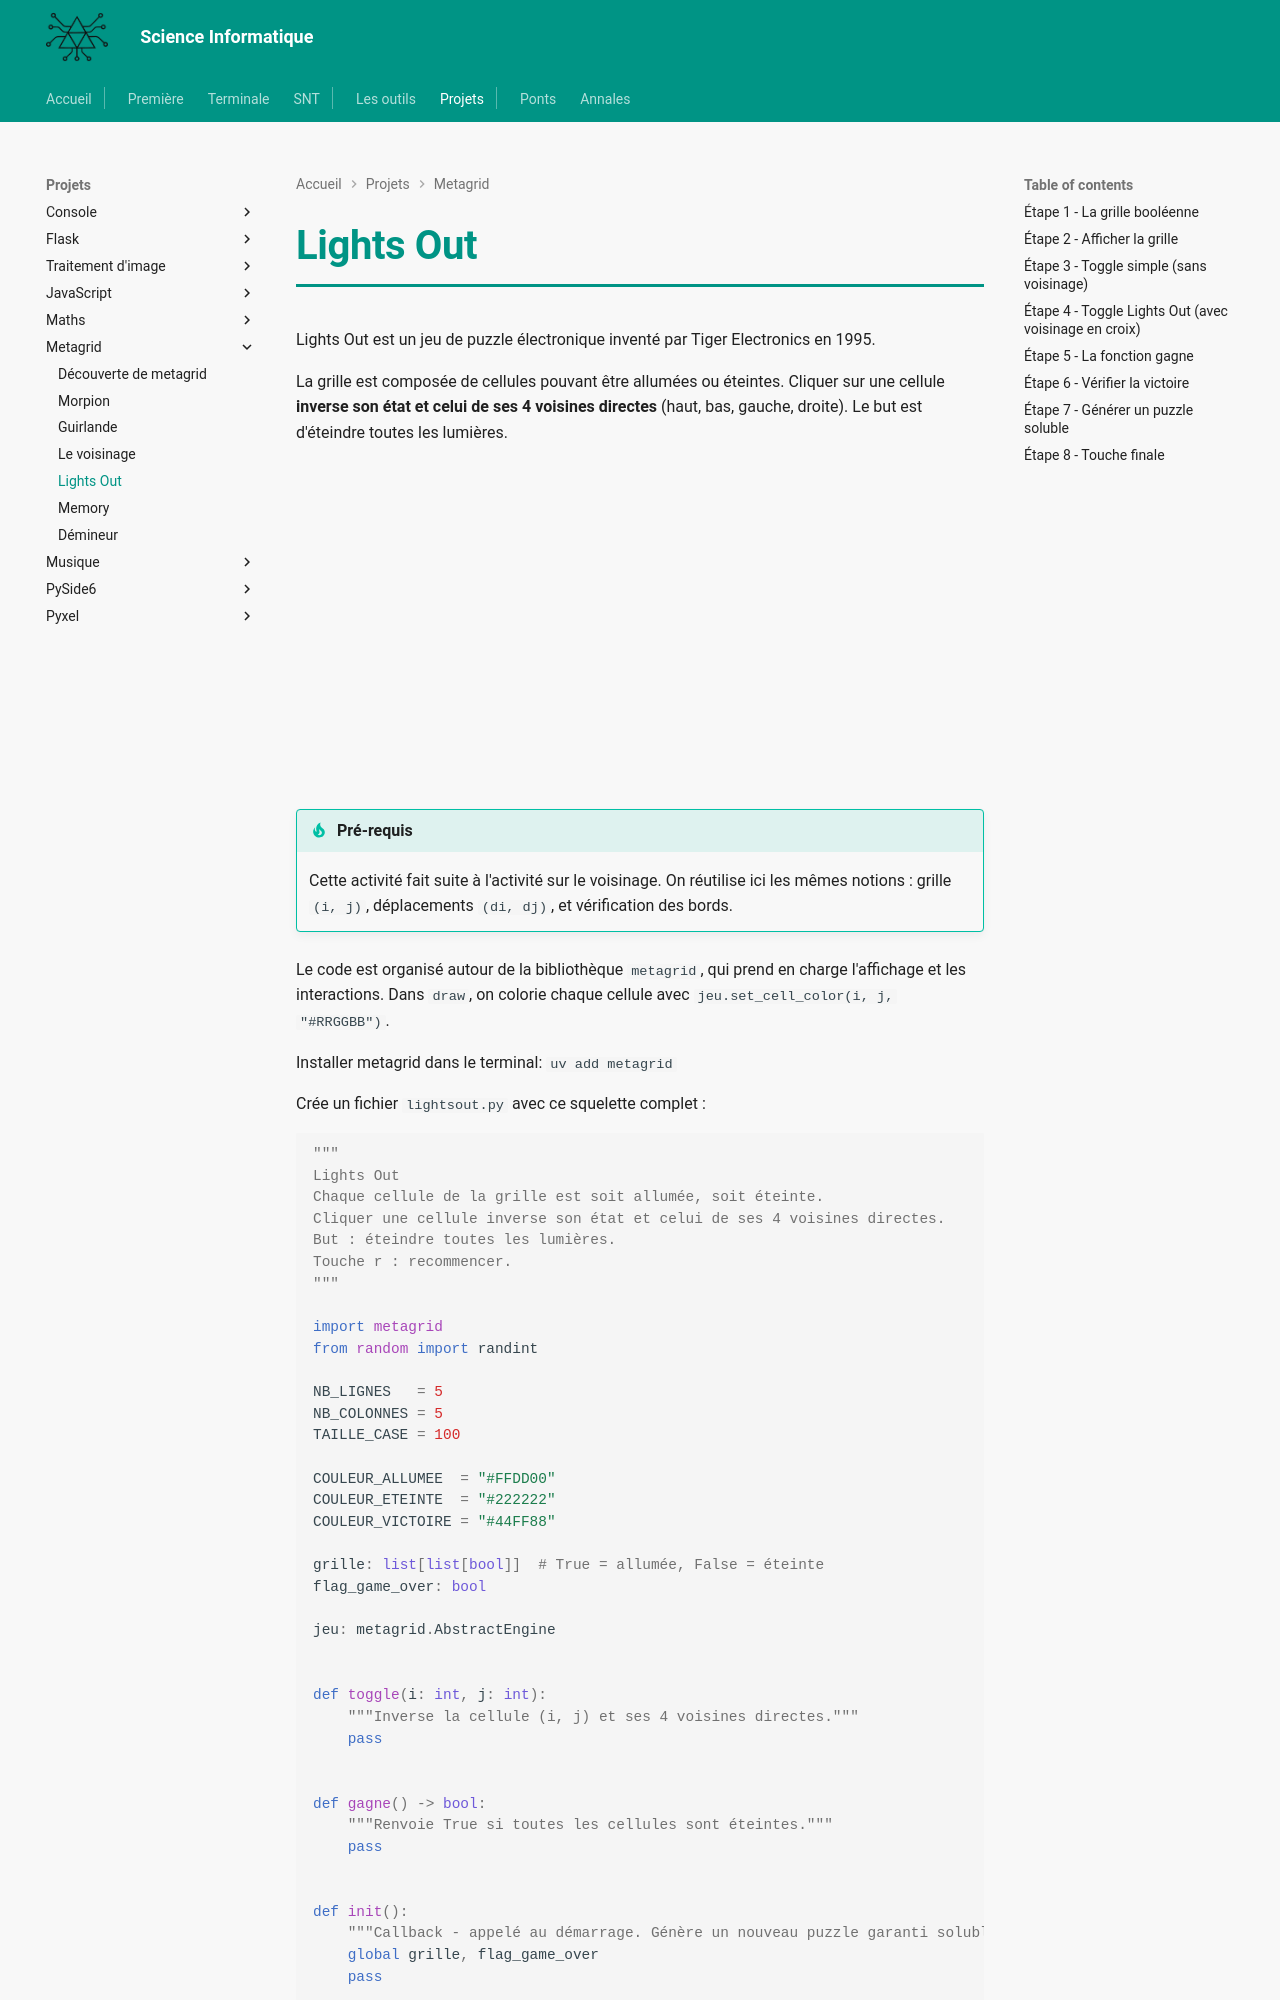

repository: MMarchand-NSI/MMarchand-NSI.github.io · page: projets/metagrid/lightsout/index.html · generator: mkdocs

# Lights Out

Lights Out est un jeu de puzzle électronique inventé par Tiger Electronics en 1995.

La grille est composée de cellules pouvant être allumées ou éteintes. Cliquer sur une cellule **inverse son état et celui de ses 4 voisines directes** (haut, bas, gauche, droite). Le but est d'éteindre toutes les lumières.

<iframe width="560" height="315" src="https://www.youtube.com/embed/pj0lVmhkx7M" title="Lights Out puzzle" frameborder="0" allowfullscreen></iframe>

!!! tip "Pré-requis"
    Cette activité fait suite à l'activité sur le voisinage. On réutilise ici les mêmes notions : grille `(i, j)`, déplacements `(di, dj)`, et vérification des bords.

Le code est organisé autour de la bibliothèque `metagrid`, qui prend en charge l'affichage et les interactions. Dans `draw`, on colorie chaque cellule avec `jeu.set_cell_color(i, j, "#RRGGBB")`.

Installer metagrid dans le terminal: `uv add metagrid`

Crée un fichier `lightsout.py` avec ce squelette complet :

```python
"""
Lights Out
Chaque cellule de la grille est soit allumée, soit éteinte.
Cliquer une cellule inverse son état et celui de ses 4 voisines directes.
But : éteindre toutes les lumières.
Touche r : recommencer.
"""

import metagrid
from random import randint

NB_LIGNES   = 5
NB_COLONNES = 5
TAILLE_CASE = 100

COULEUR_ALLUMEE  = "#FFDD00"
COULEUR_ETEINTE  = "#222222"
COULEUR_VICTOIRE = "#44FF88"

grille: list[list[bool]]  # True = allumée, False = éteinte
flag_game_over: bool

jeu: metagrid.AbstractEngine


def toggle(i: int, j: int):
    """Inverse la cellule (i, j) et ses 4 voisines directes."""
    pass


def gagne() -> bool:
    """Renvoie True si toutes les cellules sont éteintes."""
    pass


def init():
    """Callback - appelé au démarrage. Génère un nouveau puzzle garanti soluble."""
    global grille, flag_game_over
    pass


def cliquer(i: int, j: int, _modif: str):
    """Callback - appelé avec (i, j) quand le joueur clique une cellule."""
    global flag_game_over
    pass


def touche(key: str):
    """Callback - appelé avec la touche pressée. r pour recommencer."""
    pass


def draw():
    """Callback - appelé à chaque frame. Colorie chaque cellule selon son état."""
    pass
